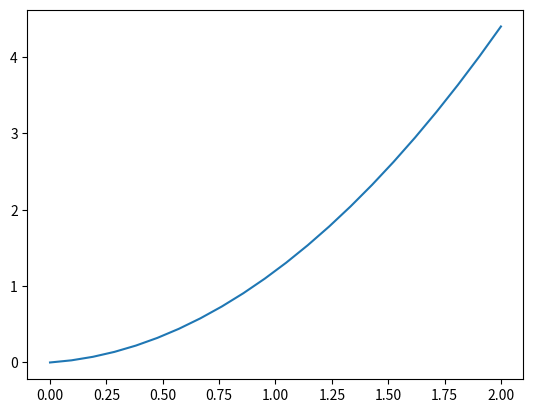

Write Python code to recreate this figure.
import numpy as np
import matplotlib.pyplot as plt

v0 = 0.2
a = 2
n = 21  # No of t values for plotting

t = np.linspace(0, 2, n+1)
s = v0*t + 0.5*a*t**2

plt.plot(t, s)
plt.savefig('myplot.png')
plt.show()

